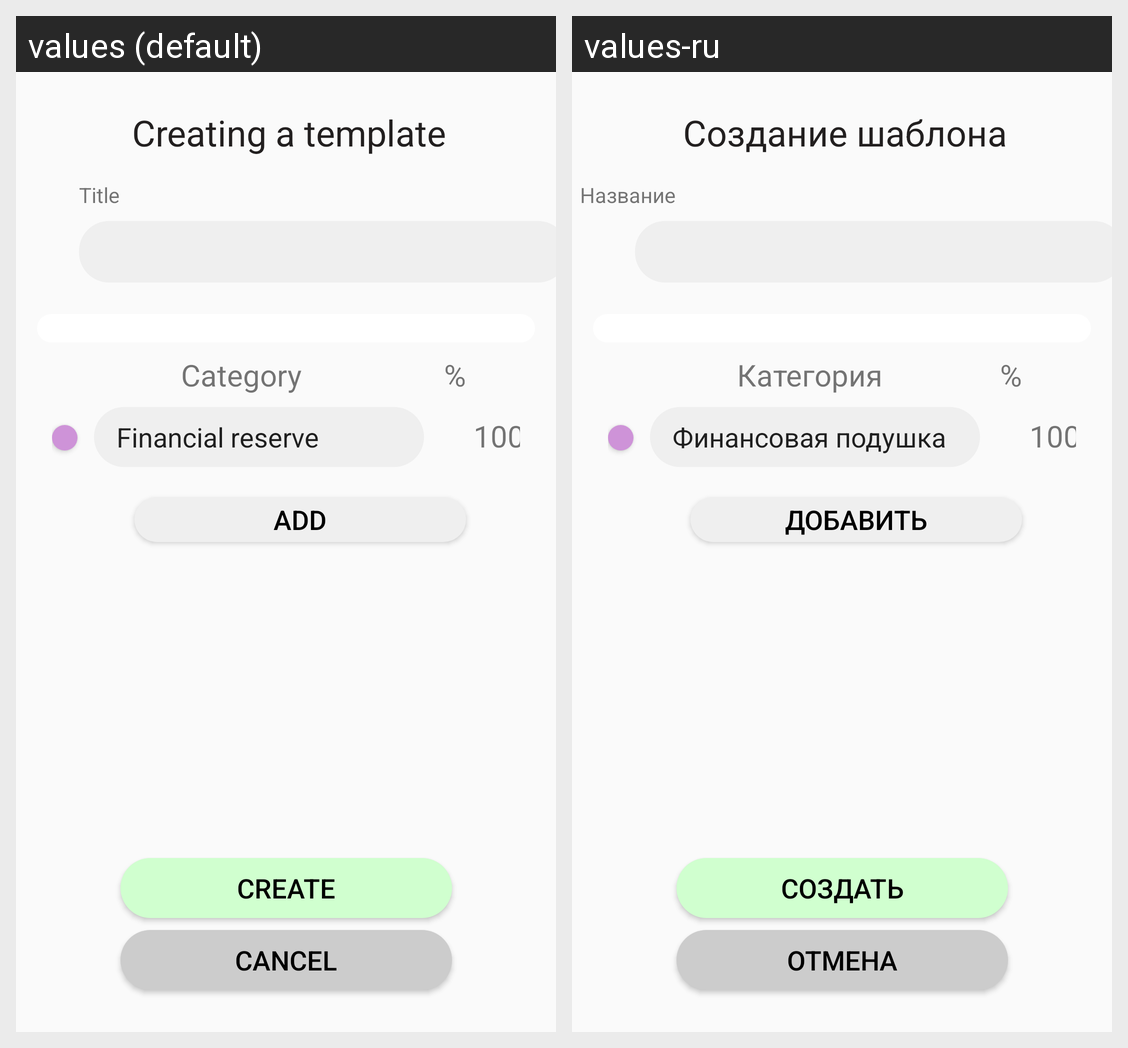

Strings drawn on this Android screen and how each of the app's shown locales translates them:
Android screen res/layout/activity_pattern_add.xml rendered under 2 locales, left to right: values (default), values-ru. Device: Nexus 5 (rendered at 1080×1920; each locale shown at half size, 540×960, under a caption strip naming it); theme AppTheme.
Strings drawn on this screen, with the default value and each locale's value (text and hints the layout hard-codes, and strings that could not be matched under every locale, appear in the picture but are not listed):

create
  values: Create
  values-ru: Создать

cancel_str
  values: Cancel
  values-ru: Отмена

pattern_add_caption
  values: Creating a template
  values-ru: Создание шаблона

category_name
  values: Title
  values-ru: Название

financial_reserve
  values: Financial reserve
  values-ru: Финансовая подушка

hundred
  values: 100
  values-ru: 100

add_str
  values: Add
  values-ru: Добавить

percent
  values: %
  values-ru: %

category
  values: Category
  values-ru: Категория
